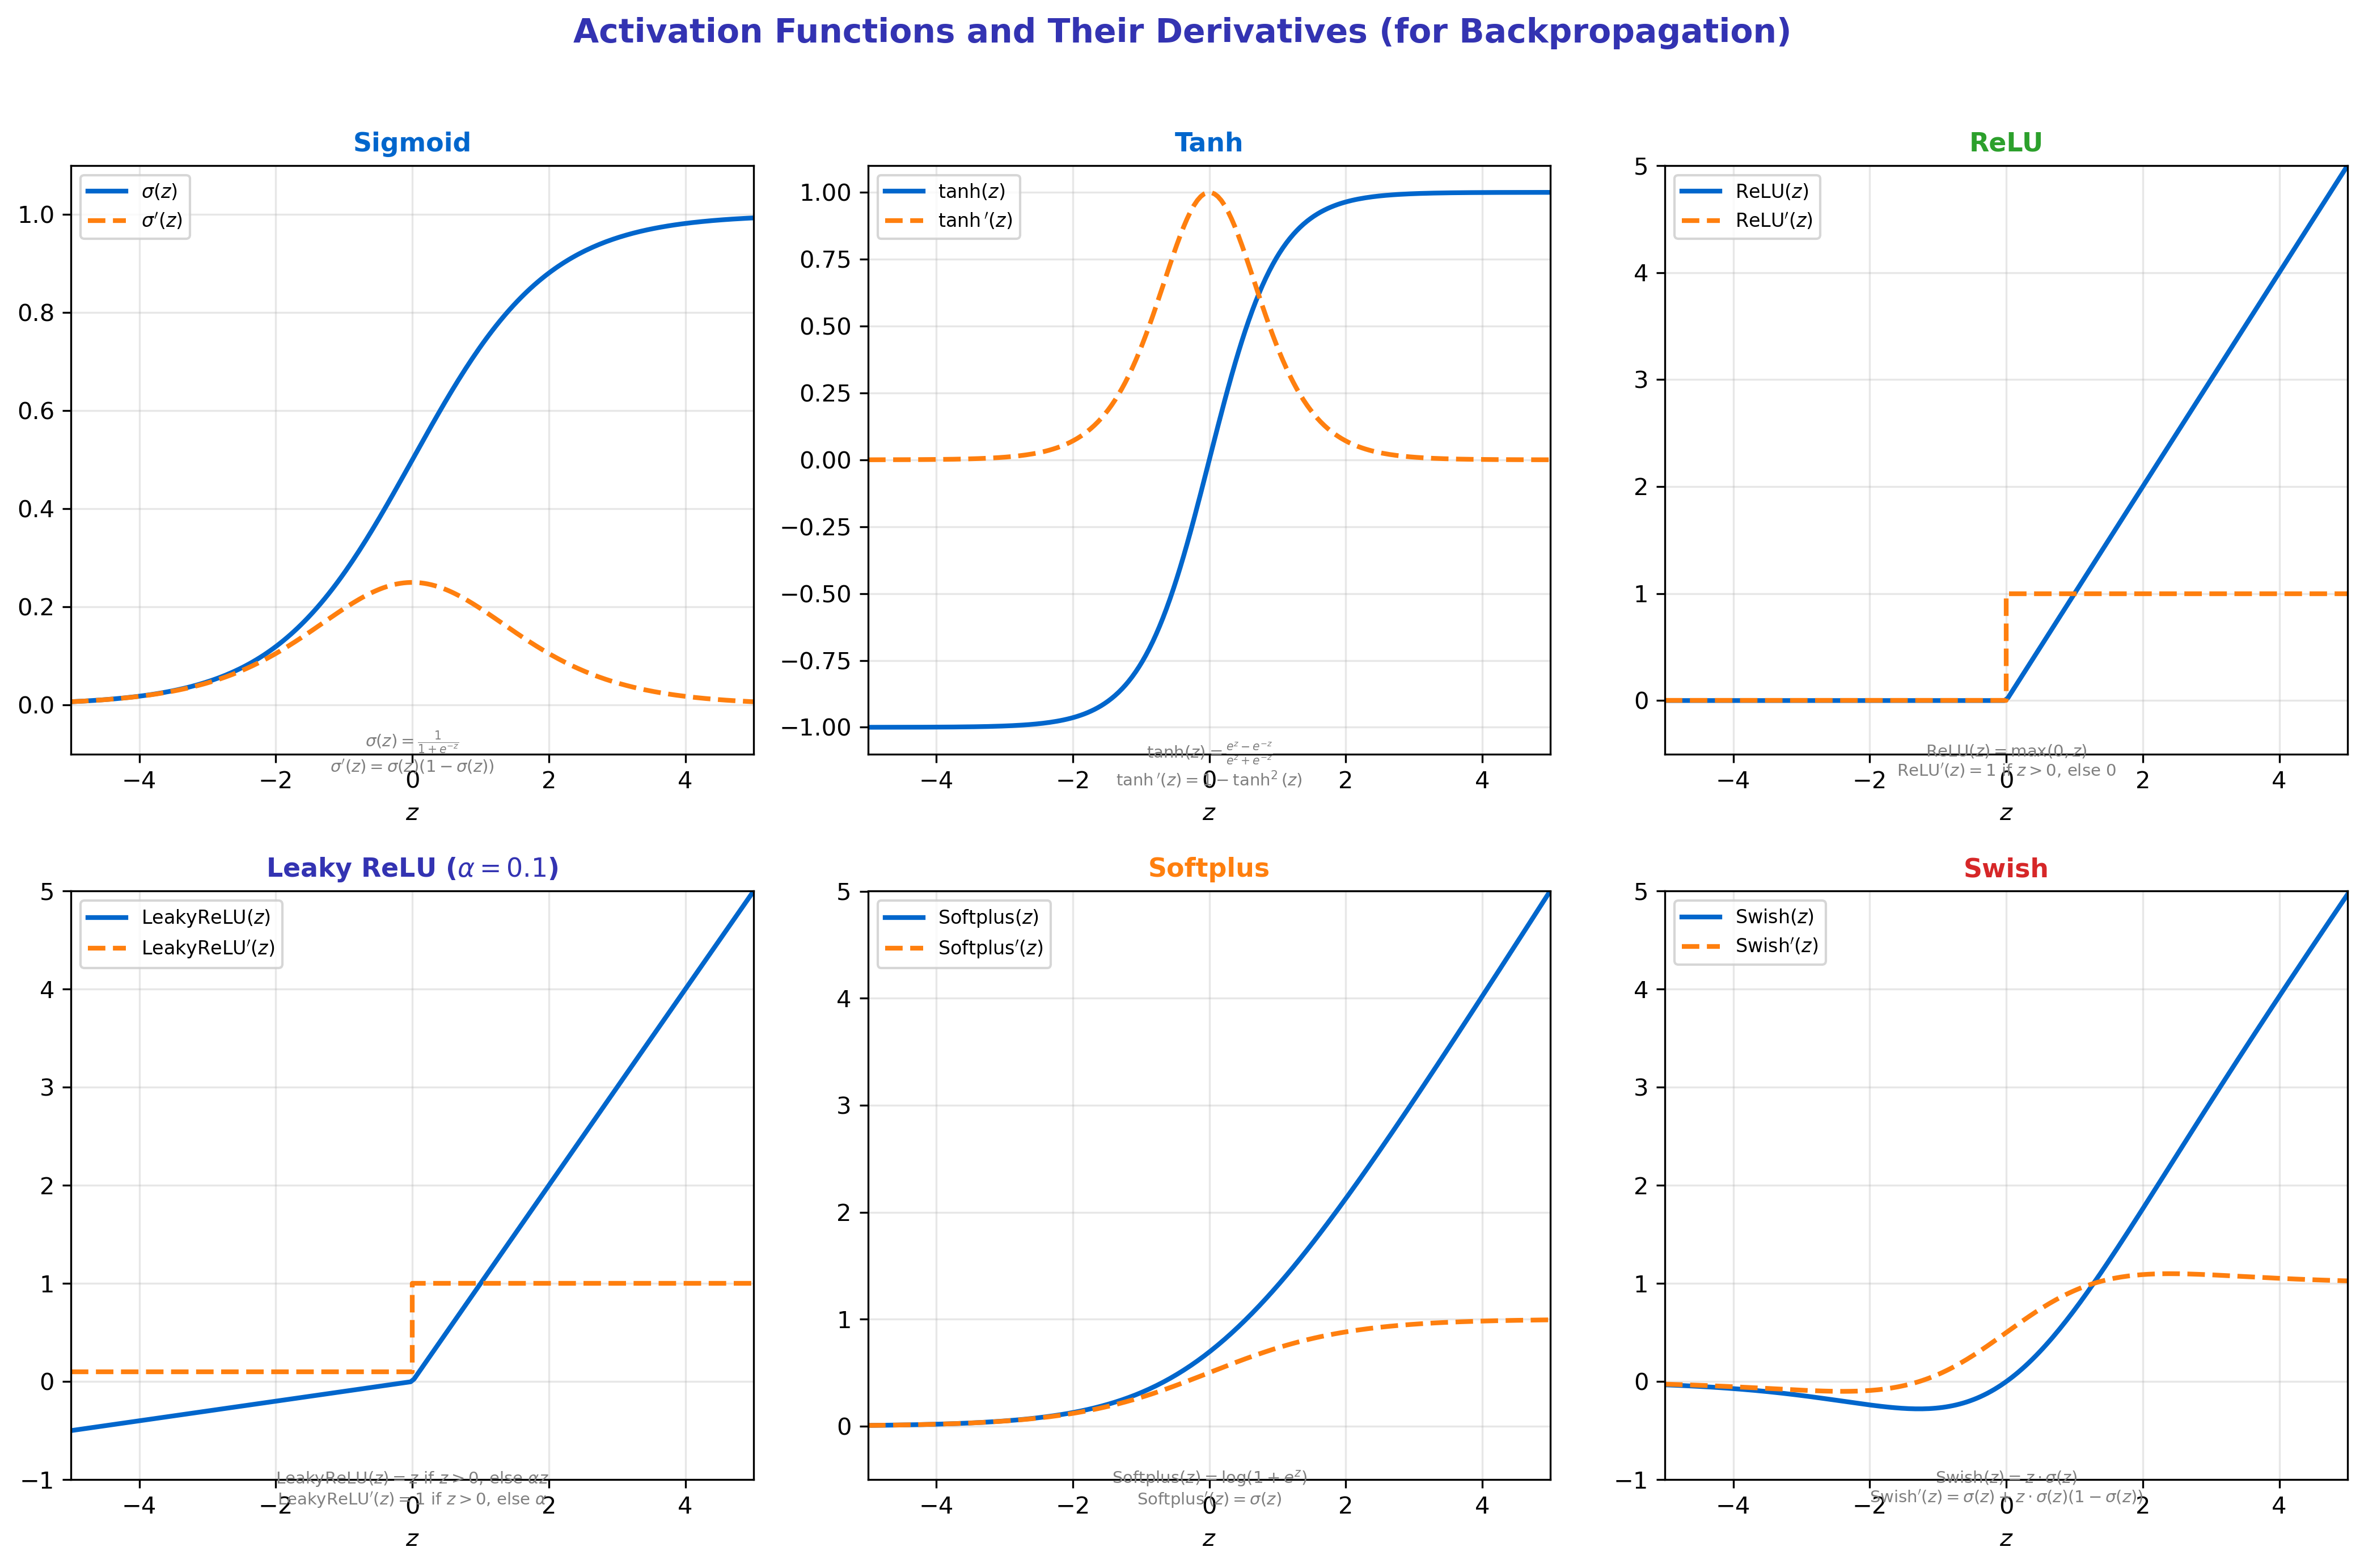

Source code (Python):
"""
Activation Functions and Their Derivatives
Appendix: Mathematical Foundations
"""

import matplotlib.pyplot as plt
import numpy as np

CHART_METADATA = {
    'title': 'Activation Derivatives',
    'url': 'https://github.com/QuantLet/NeuralNetworks/tree/main/appendix/charts/activation_derivatives'
}

# Colors
mlpurple = '#3333B2'
mlblue = '#0066CC'
mlorange = '#FF7F0E'
mlgreen = '#2CA02C'
mlred = '#D62728'
mlgray = '#7F7F7F'

fig, axes = plt.subplots(2, 3, figsize=(14, 9))

z = np.linspace(-5, 5, 200)

# ==================== Sigmoid ====================
ax = axes[0, 0]
sigmoid = 1 / (1 + np.exp(-z))
sigmoid_deriv = sigmoid * (1 - sigmoid)

ax.plot(z, sigmoid, color=mlblue, linewidth=2, label='$\\sigma(z)$')
ax.plot(z, sigmoid_deriv, color=mlorange, linewidth=2, linestyle='--', label="$\\sigma'(z)$")
ax.set_title('Sigmoid', fontsize=11, fontweight='bold', color=mlblue)
ax.legend(loc='upper left', fontsize=8)
ax.grid(True, alpha=0.3)
ax.set_xlim(-5, 5)
ax.set_ylim(-0.1, 1.1)
ax.set_xlabel('$z$', fontsize=10)

# Formula
ax.text(0, -0.05, "$\\sigma(z) = \\frac{1}{1+e^{-z}}$\n$\\sigma'(z) = \\sigma(z)(1-\\sigma(z))$",
        fontsize=7, ha='center', va='top', color=mlgray)

# ==================== Tanh ====================
ax = axes[0, 1]
tanh = np.tanh(z)
tanh_deriv = 1 - tanh**2

ax.plot(z, tanh, color=mlblue, linewidth=2, label='$\\tanh(z)$')
ax.plot(z, tanh_deriv, color=mlorange, linewidth=2, linestyle='--', label="$\\tanh'(z)$")
ax.set_title('Tanh', fontsize=11, fontweight='bold', color=mlblue)
ax.legend(loc='upper left', fontsize=8)
ax.grid(True, alpha=0.3)
ax.set_xlim(-5, 5)
ax.set_ylim(-1.1, 1.1)
ax.set_xlabel('$z$', fontsize=10)

ax.text(0, -1.05, "$\\tanh(z) = \\frac{e^z - e^{-z}}{e^z + e^{-z}}$\n$\\tanh'(z) = 1 - \\tanh^2(z)$",
        fontsize=7, ha='center', va='top', color=mlgray)

# ==================== ReLU ====================
ax = axes[0, 2]
relu = np.maximum(0, z)
relu_deriv = (z > 0).astype(float)

ax.plot(z, relu, color=mlblue, linewidth=2, label='ReLU$(z)$')
ax.step(z, relu_deriv, color=mlorange, linewidth=2, linestyle='--', label="ReLU$'(z)$", where='mid')
ax.set_title('ReLU', fontsize=11, fontweight='bold', color=mlgreen)
ax.legend(loc='upper left', fontsize=8)
ax.grid(True, alpha=0.3)
ax.set_xlim(-5, 5)
ax.set_ylim(-0.5, 5)
ax.set_xlabel('$z$', fontsize=10)

ax.text(0, -0.4, "ReLU$(z) = \\max(0, z)$\nReLU$'(z) = 1$ if $z > 0$, else $0$",
        fontsize=7, ha='center', va='top', color=mlgray)

# ==================== Leaky ReLU ====================
ax = axes[1, 0]
alpha = 0.1
leaky_relu = np.where(z > 0, z, alpha * z)
leaky_relu_deriv = np.where(z > 0, 1, alpha)

ax.plot(z, leaky_relu, color=mlblue, linewidth=2, label='LeakyReLU$(z)$')
ax.step(z, leaky_relu_deriv, color=mlorange, linewidth=2, linestyle='--', label="LeakyReLU$'(z)$", where='mid')
ax.set_title('Leaky ReLU ($\\alpha=0.1$)', fontsize=11, fontweight='bold', color=mlpurple)
ax.legend(loc='upper left', fontsize=8)
ax.grid(True, alpha=0.3)
ax.set_xlim(-5, 5)
ax.set_ylim(-1, 5)
ax.set_xlabel('$z$', fontsize=10)

ax.text(0, -0.9, "LeakyReLU$(z) = z$ if $z > 0$, else $\\alpha z$\nLeakyReLU$'(z) = 1$ if $z > 0$, else $\\alpha$",
        fontsize=7, ha='center', va='top', color=mlgray)

# ==================== Softplus ====================
ax = axes[1, 1]
softplus = np.log(1 + np.exp(z))
softplus_deriv = sigmoid  # derivative of softplus is sigmoid

ax.plot(z, softplus, color=mlblue, linewidth=2, label='Softplus$(z)$')
ax.plot(z, softplus_deriv, color=mlorange, linewidth=2, linestyle='--', label="Softplus$'(z)$")
ax.set_title('Softplus', fontsize=11, fontweight='bold', color=mlorange)
ax.legend(loc='upper left', fontsize=8)
ax.grid(True, alpha=0.3)
ax.set_xlim(-5, 5)
ax.set_ylim(-0.5, 5)
ax.set_xlabel('$z$', fontsize=10)

ax.text(0, -0.4, "Softplus$(z) = \\log(1 + e^z)$\nSoftplus$'(z) = \\sigma(z)$",
        fontsize=7, ha='center', va='top', color=mlgray)

# ==================== Swish ====================
ax = axes[1, 2]
swish = z * sigmoid
swish_deriv = sigmoid + z * sigmoid_deriv

ax.plot(z, swish, color=mlblue, linewidth=2, label='Swish$(z)$')
ax.plot(z, swish_deriv, color=mlorange, linewidth=2, linestyle='--', label="Swish$'(z)$")
ax.set_title('Swish', fontsize=11, fontweight='bold', color=mlred)
ax.legend(loc='upper left', fontsize=8)
ax.grid(True, alpha=0.3)
ax.set_xlim(-5, 5)
ax.set_ylim(-1, 5)
ax.set_xlabel('$z$', fontsize=10)

ax.text(0, -0.9, "Swish$(z) = z \\cdot \\sigma(z)$\nSwish$'(z) = \\sigma(z) + z \\cdot \\sigma(z)(1-\\sigma(z))$",
        fontsize=7, ha='center', va='top', color=mlgray)

fig.suptitle('Activation Functions and Their Derivatives (for Backpropagation)',
             fontsize=14, fontweight='bold', color=mlpurple, y=1.02)

plt.tight_layout()
plt.savefig('activation_derivatives.pdf', format='pdf', bbox_inches='tight', dpi=300)
plt.savefig('activation_derivatives.png', format='png', bbox_inches='tight', dpi=300)
plt.close()

print("Generated: activation_derivatives.pdf")
